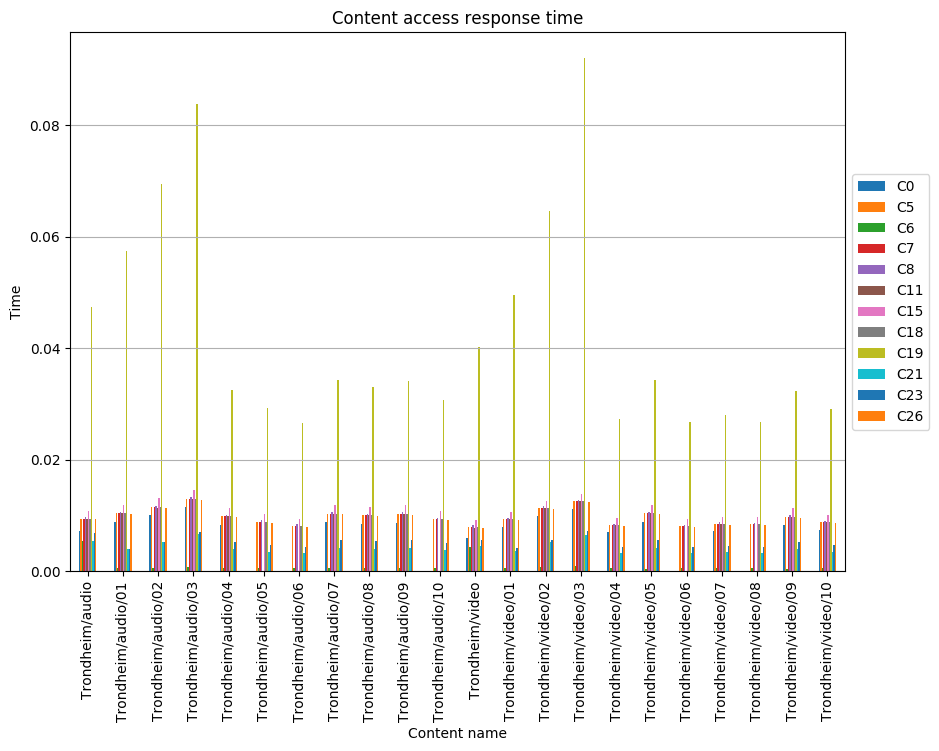

Source data for this figure (header and first rows):
, C0, C5, C6, C7, C8, C11, C15, C18, C19, C21, C23, C26
Trondheim/audio, 0.007135, 0.009451, 0.005351, 0.009451, 0.009748, 0.009302, 0.01085, 0.009451, 0.04744, 0.0055, 0.006837, 0.009302
Trondheim/audio/01, 0.008824, 0.01037, 0.0004982, 0.01037, 0.01068, 0.01037, 0.01192, 0.01037, 0.05742, 0.004025, 0.003967, 0.01022
Trondheim/audio/02, 0.01, 0.01152, 0.0006647, 0.01152, 0.01176, 0.0113, 0.0131, 0.01152, 0.06951, 0.00517, 0.00523, 0.0114
Trondheim/audio/03, 0.01144, 0.01297, 0.0008426, 0.01297, 0.01326, 0.01298, 0.01453, 0.01297, 0.08369, 0.006626, 0.006979, 0.01283
Trondheim/audio/04, 0.008307, 0.009818, 0.000528, 0.009818, 0.01012, 0.009818, 0.01133, 0.009818, 0.03247, 0.003927, 0.005286, 0.009667
Trondheim/audio/05, , 0.008845, 0.0006058, 0.008845, 0.009117, , 0.01021, 0.008845, 0.02926, 0.003538, 0.004763, 0.008709
Trondheim/audio/06, , 0.008147, 0.0005907, 0.008147, 0.008395, , 0.009384, 0.008147, 0.02659, 0.003216, 0.004329, 0.008024
Trondheim/audio/07, 0.008752, 0.01034, 0.000519, 0.01034, 0.01066, 0.01034, 0.01193, 0.01034, 0.03421, 0.004137, 0.005569, 0.01018
Trondheim/audio/08, 0.00847, 0.01001, 0.0005939, 0.01001, 0.01032, 0.01001, 0.01155, 0.01001, 0.03311, 0.004004, 0.00539, 0.009856
Trondheim/audio/09, 0.008708, 0.01029, 0.0005626, 0.01029, 0.01061, 0.01029, 0.01187, 0.01029, 0.03404, 0.004116, 0.005541, 0.01013
Trondheim/audio/10, , 0.009303, 0.0005773, 0.009303, 0.009589, , 0.01073, 0.009303, 0.03077, 0.003721, 0.005009, 0.00916
Trondheim/video, 0.005898, 0.007962, 0.004424, 0.007962, 0.008208, 0.007839, 0.009226, 0.007962, 0.04028, 0.004547, 0.005652, 0.007839
Trondheim/video/01, 0.007902, 0.009289, 0.0005594, 0.009289, 0.009566, 0.009289, 0.01068, 0.009289, 0.04962, 0.003605, 0.004214, 0.00915
Trondheim/video/02, 0.00985, 0.01134, 0.000728, 0.01134, 0.01164, 0.01134, 0.01268, 0.01134, 0.06453, 0.005241, 0.005656, 0.01119
Trondheim/video/03, 0.01109, 0.01256, 0.0008683, 0.01256, 0.01281, 0.01258, 0.01392, 0.01256, 0.09204, 0.006457, 0.007204, 0.01243
Trondheim/video/04, 0.006974, 0.008242, 0.0005661, 0.008242, 0.008496, 0.008242, 0.00951, 0.008242, 0.02726, 0.003297, 0.004438, 0.008115
Trondheim/video/05, 0.008765, 0.01036, 0.0004925, 0.01036, 0.01068, 0.01036, 0.01195, 0.01036, 0.03426, 0.004143, 0.005578, 0.0102
Trondheim/video/06, , 0.008091, 0.0005443, 0.008091, 0.00834, , 0.009336, 0.008091, 0.02676, 0.003236, 0.004357, 0.007967
Trondheim/video/07, 0.007191, 0.00849, 0.0006013, 0.00849, 0.00875, 0.00849, 0.00979, 0.00849, 0.02793, 0.003378, 0.004547, 0.008361
Trondheim/video/08, , 0.008408, 0.0006259, 0.008408, 0.008658, , 0.009657, 0.008408, 0.02685, 0.003247, 0.004371, 0.008283
Trondheim/video/09, 0.008268, 0.009771, 0.0004851, 0.009771, 0.01007, 0.009771, 0.01127, 0.009771, 0.03232, 0.003908, 0.005261, 0.00962
Trondheim/video/10, 0.007458, 0.008814, 0.0005267, 0.008814, 0.009085, 0.008814, 0.01017, 0.008814, 0.02915, 0.003526, 0.004746, 0.008678
